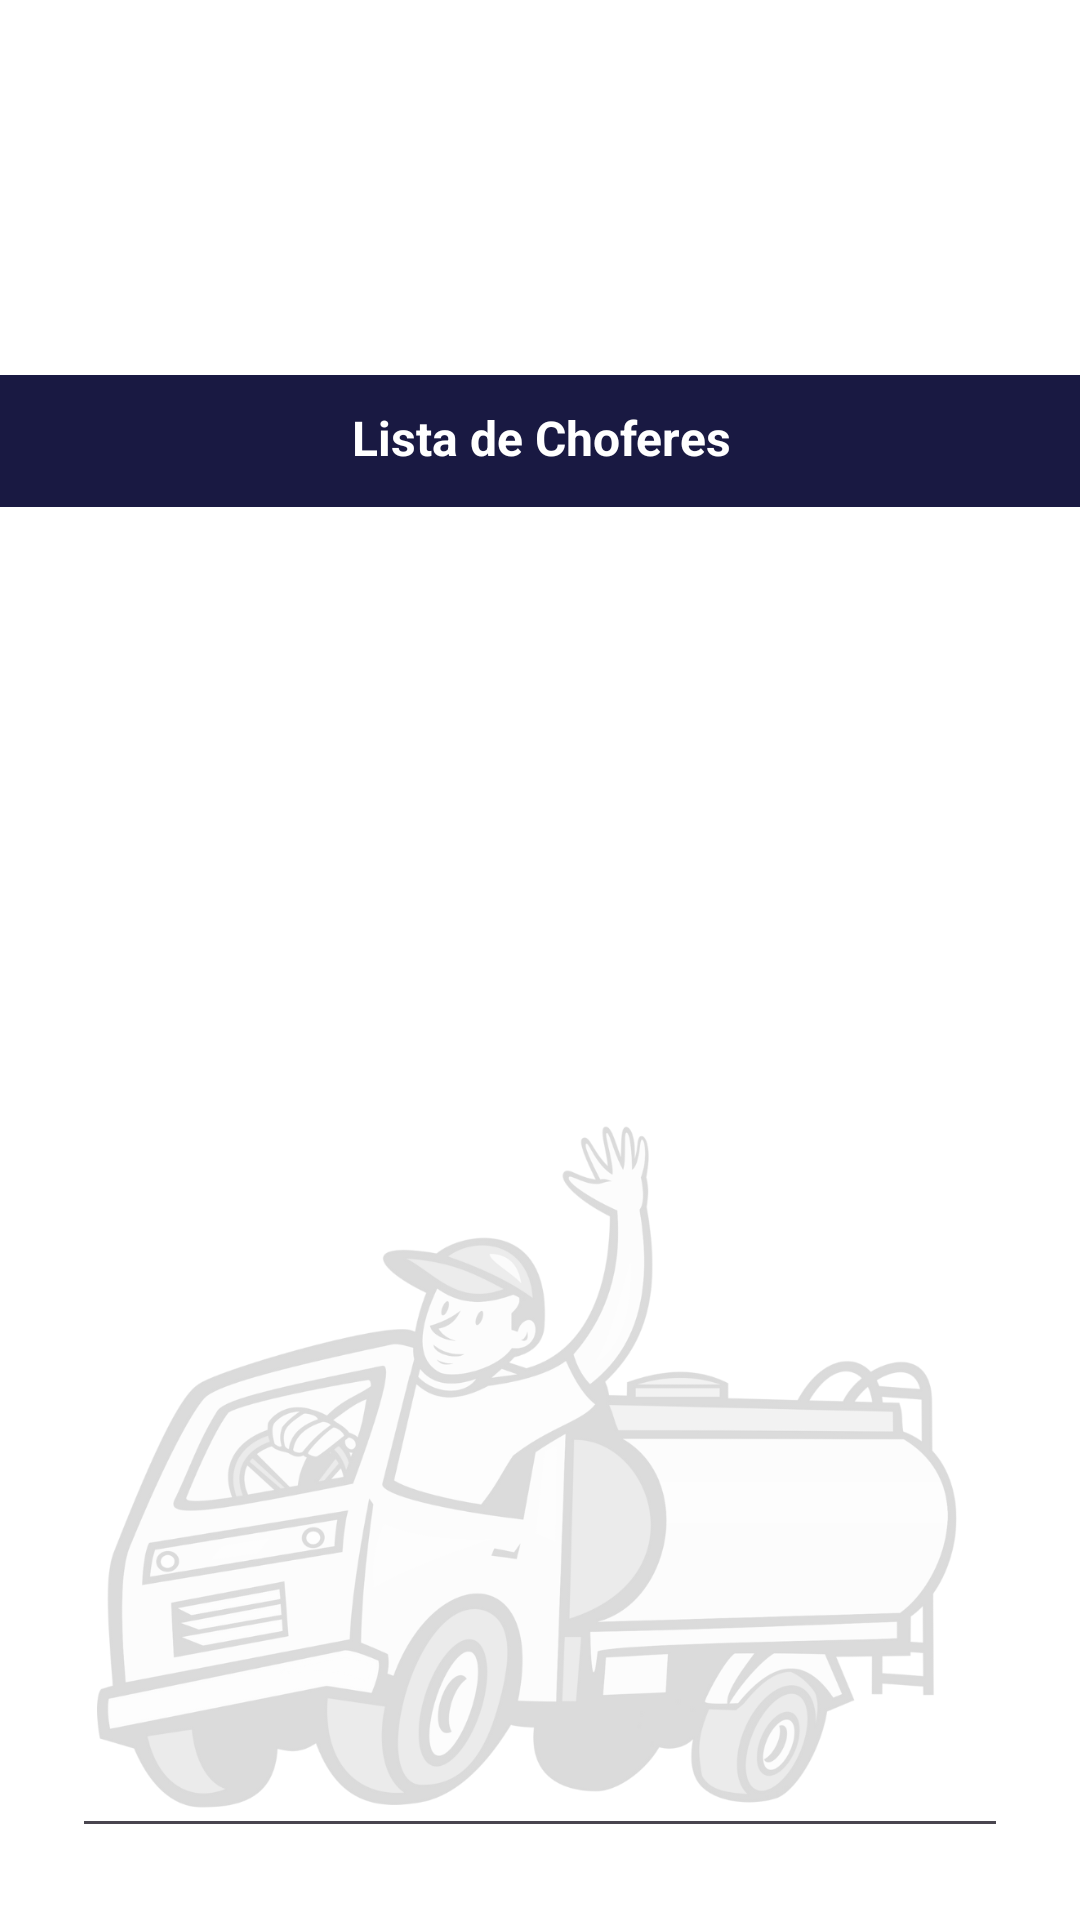

The Android layout XML behind this screen, and the referenced resources:
<!-- AndroidManifest.xml: application theme Theme.EvaParcial1 -->
<!-- res/layout/activity_chofer.xml -->
<?xml version="1.0" encoding="utf-8"?>
<androidx.constraintlayout.widget.ConstraintLayout xmlns:android="http://schemas.android.com/apk/res/android"
    xmlns:app="http://schemas.android.com/apk/res-auto"
    xmlns:tools="http://schemas.android.com/tools"
    android:id="@+id/main"
    android:layout_width="match_parent"
    android:layout_height="match_parent"
    android:background="#FFFFFF"
    tools:context=".LoginActivity">

    <ImageView
        android:id="@+id/imageView5"
        android:layout_width="466dp"
        android:layout_height="294dp"
        android:layout_marginBottom="4dp"
        app:layout_constraintBottom_toBottomOf="parent"
        app:layout_constraintEnd_toEndOf="parent"
        app:layout_constraintHorizontal_bias="0.509"
        app:layout_constraintStart_toStartOf="parent"
        app:layout_constraintTop_toBottomOf="@+id/choferes"
        app:srcCompat="@drawable/ss" />

    <TextView
        android:id="@+id/textView2"
        android:layout_width="366dp"
        android:layout_height="44dp"
        android:layout_marginTop="16dp"
        android:layout_marginBottom="16dp"
        android:background="#191942"
        android:padding="10dp"
        android:text="Lista de Choferes"
        android:textAlignment="center"
        android:textColor="#FFFFFF"
        android:textColorHint="#191941"
        android:textSize="16sp"
        android:textStyle="bold"
        app:layout_constraintBottom_toTopOf="@+id/txtResp"
        app:layout_constraintEnd_toEndOf="parent"
        app:layout_constraintStart_toStartOf="parent"
        app:layout_constraintTop_toBottomOf="@+id/imageView3" />

    <EditText
        android:id="@+id/txtResp"
        android:layout_width="0dp"
        android:layout_height="0dp"
        android:layout_marginStart="24dp"
        android:layout_marginEnd="24dp"
        android:layout_marginBottom="24dp"
        android:ems="10"
        android:gravity="start|top"
        android:inputType="textMultiLine"
        app:layout_constraintBottom_toBottomOf="parent"
        app:layout_constraintEnd_toEndOf="parent"
        app:layout_constraintHorizontal_bias="0.0"
        app:layout_constraintStart_toStartOf="parent"
        app:layout_constraintTop_toBottomOf="@+id/textView2" />

    <ImageView
        android:id="@+id/imageView3"
        android:layout_width="188dp"
        android:layout_height="77dp"
        android:layout_marginTop="32dp"
        app:layout_constraintEnd_toEndOf="parent"
        app:layout_constraintStart_toStartOf="parent"
        app:layout_constraintTop_toTopOf="parent"
        app:srcCompat="@drawable/gad" />


</androidx.constraintlayout.widget.ConstraintLayout>
<!-- resources referenced by this layout -->
<resources>
  <!-- drawable ss: png bitmap (drawable, 257575 bytes) -->
  <style name="Theme.EvaParcial1" parent="Base.Theme.EvaParcial1" />
  <style name="Base.Theme.EvaParcial1" parent="Theme.Material3.DayNight.NoActionBar">
          
          
      </style>
</resources>
